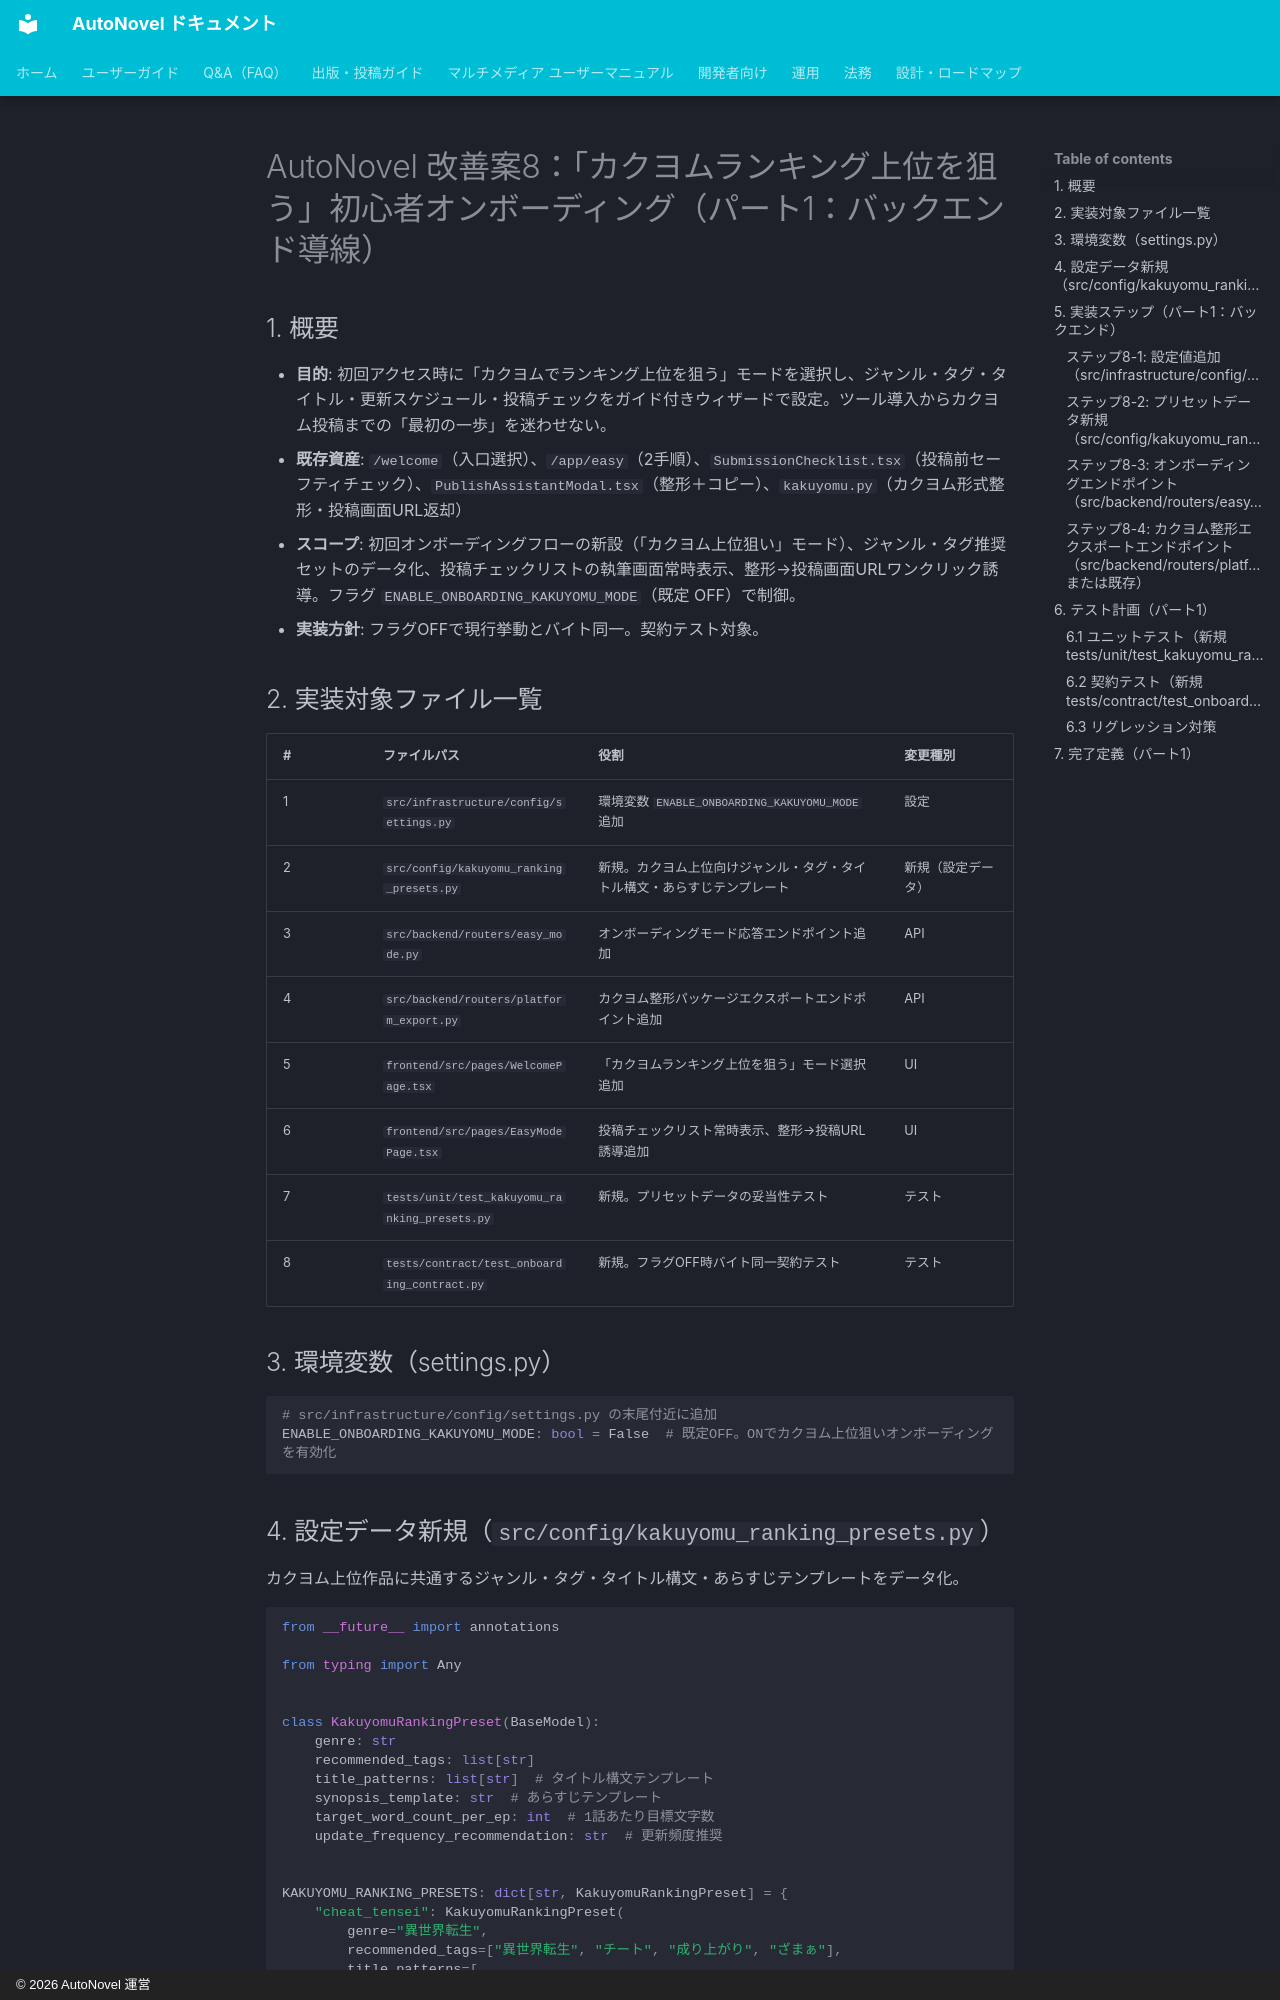

repository: annahoikuen-debug/autonovel · page: improvement_plan_case8_onboarding/index.html · generator: mkdocs · copyright: © 2026 AutoNovel 運営

# AutoNovel 改善案8：「カクヨムランキング上位を狙う」初心者オンボーディング（パート1：バックエンド導線）

## 1. 概要

- **目的**: 初回アクセス時に「カクヨムでランキング上位を狙う」モードを選択し、ジャンル・タグ・タイトル・更新スケジュール・投稿チェックをガイド付きウィザードで設定。ツール導入からカクヨム投稿までの「最初の一歩」を迷わせない。
- **既存資産**: `/welcome`（入口選択）、`/app/easy`（2手順）、`SubmissionChecklist.tsx`（投稿前セーフティチェック）、`PublishAssistantModal.tsx`（整形＋コピー）、`kakuyomu.py`（カクヨム形式整形・投稿画面URL返却）
- **スコープ**: 初回オンボーディングフローの新設（「カクヨム上位狙い」モード）、ジャンル・タグ推奨セットのデータ化、投稿チェックリストの執筆画面常時表示、整形→投稿画面URLワンクリック誘導。フラグ `ENABLE_ONBOARDING_KAKUYOMU_MODE`（既定 OFF）で制御。
- **実装方針**: フラグOFFで現行挙動とバイト同一。契約テスト対象。

## 2. 実装対象ファイル一覧

| # | ファイルパス | 役割 | 変更種別 |
|:---|:---|:---|:---|
| 1 | `src/infrastructure/config/settings.py` | 環境変数 `ENABLE_ONBOARDING_KAKUYOMU_MODE` 追加 | 設定 |
| 2 | `src/config/kakuyomu_ranking_presets.py` | 新規。カクヨム上位向けジャンル・タグ・タイトル構文・あらすじテンプレート | 新規（設定データ） |
| 3 | `src/backend/routers/easy_mode.py` | オンボーディングモード応答エンドポイント追加 | API |
| 4 | `src/backend/routers/platform_export.py` | カクヨム整形パッケージエクスポートエンドポイント追加 | API |
| 5 | `frontend/src/pages/WelcomePage.tsx` | 「カクヨムランキング上位を狙う」モード選択追加 | UI |
| 6 | `frontend/src/pages/EasyModePage.tsx` | 投稿チェックリスト常時表示、整形→投稿URL誘導追加 | UI |
| 7 | `tests/unit/test_kakuyomu_ranking_presets.py` | 新規。プリセットデータの妥当性テスト | テスト |
| 8 | `tests/contract/test_onboarding_contract.py` | 新規。フラグOFF時バイト同一契約テスト | テスト |

## 3. 環境変数（settings.py）

```python
# src/infrastructure/config/settings.py の末尾付近に追加
ENABLE_ONBOARDING_KAKUYOMU_MODE: bool = False  # 既定OFF。ONでカクヨム上位狙いオンボーディングを有効化
```
